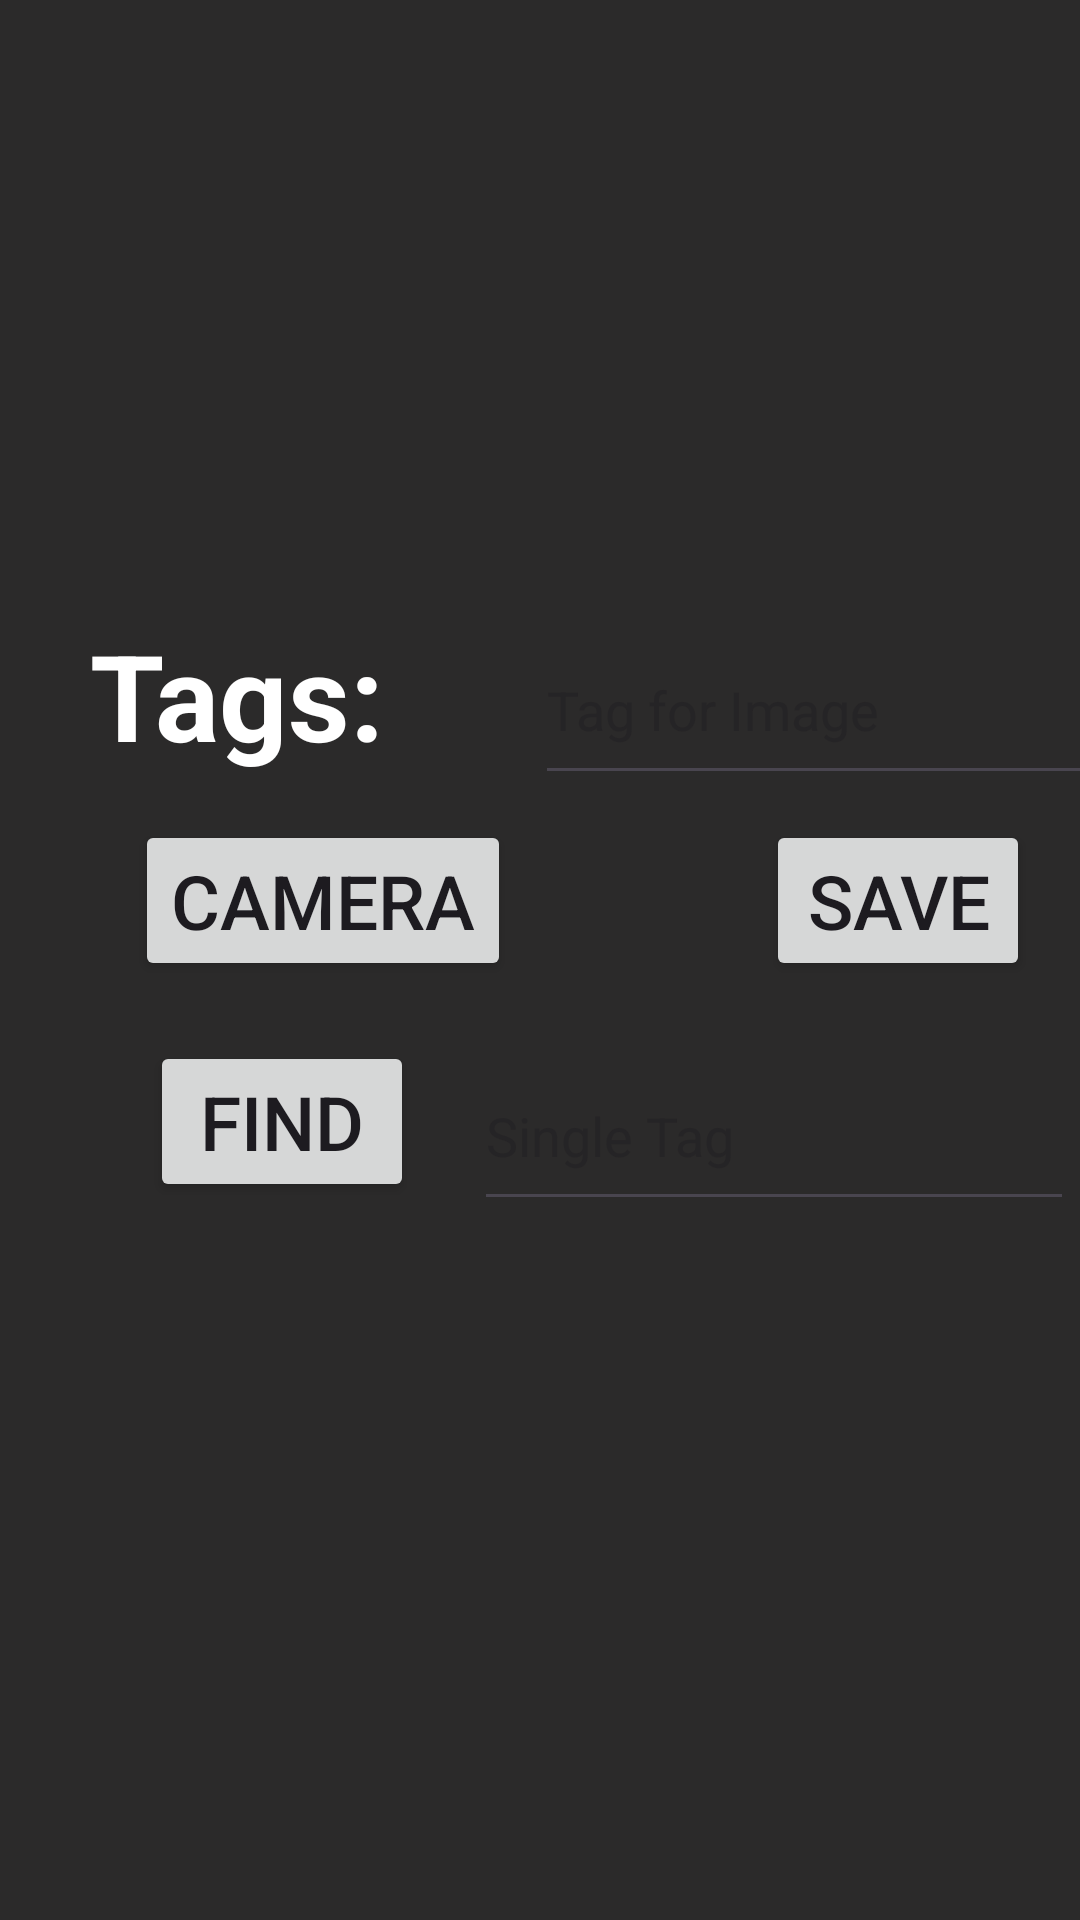

The Android layout XML behind this screen, and the referenced resources:
<!-- AndroidManifest.xml: application theme Theme.ZK_final_433 -->
<!-- res/layout/activity_photo.xml -->
<?xml version="1.0" encoding="utf-8"?>
<LinearLayout xmlns:android="http://schemas.android.com/apk/res/android"
    xmlns:app="http://schemas.android.com/apk/res-auto"
    xmlns:tools="http://schemas.android.com/tools"
    android:id="@+id/activity_photo"
    android:layout_width="match_parent"
    android:layout_height="match_parent"
    android:orientation="vertical"
    android:background="@color/backgroundColor"
    tools:context=".PhotoTaggerActivity">

    <ImageView
        android:id="@+id/imgview"
        android:layout_width="350dp"
        android:layout_height="180dp"
        android:layout_gravity="center"
        android:layout_marginTop="20dp"
        android:layout_marginBottom="5dp"/>

    <LinearLayout
        android:layout_width="wrap_content"
        android:layout_height="wrap_content"
        android:orientation="horizontal">

        <TextView
            android:layout_width="wrap_content"
            android:layout_height="wrap_content"
            android:layout_gravity="left"
            android:layout_marginBottom="15dp"
            android:layout_marginLeft="30dp"
            android:text="Tags:"
            android:textColor="@color/textColorPrimary"
            android:textSize="40sp"
            android:textStyle="bold" />
        <EditText
            android:id="@+id/Tags"
            android:layout_width="200dp"
            android:layout_height="60dp"
            android:textColor="@color/textColorPrimary"
            android:layout_marginLeft="50dp"
            android:hint="Tag for Image"/>

    </LinearLayout>


    <LinearLayout
        android:layout_width="match_parent"
        android:layout_height="wrap_content"
        android:orientation="horizontal"
        android:layout_gravity="center">

        <Button
            android:onClick="openCamera"
            android:text="Camera"
            android:layout_width="wrap_content"
            android:layout_height="wrap_content"
            android:textSize="25sp"
            android:layout_marginRight="30dp"
            android:layout_marginLeft="45dp"/>

        <Button
            android:layout_width="wrap_content"
            android:layout_height="wrap_content"
            android:text="Save"
            android:onClick="savePicture"
            android:textSize="25sp"
            android:layout_marginLeft="55dp"/>

    </LinearLayout>

    <LinearLayout
        android:layout_width="wrap_content"
        android:layout_height="wrap_content"
        android:layout_marginTop="20dp">

        <Button
            android:layout_width="wrap_content"
            android:layout_height="wrap_content"
            android:layout_gravity="left"
            android:textSize="25dp"
            android:text="Find"
            android:onClick="findImages"
            android:layout_marginLeft="50dp"/>

        <EditText
            android:id="@+id/SearchTag"
            android:layout_width="200dp"
            android:layout_height="60dp"
            android:layout_marginLeft="20dp"
            android:textColor="@color/textColorPrimary"
            android:hint="Single Tag"/>

    </LinearLayout>

    <ListView
        android:id="@+id/tagged_images_list"
        android:layout_width="wrap_content"
        android:layout_height="300dp"
        android:layout_marginTop="10dp" />
    <Button
        android:id="@+id/btnBack"
        android:layout_width="wrap_content"
        android:layout_height="wrap_content"
        android:text="Back"
        android:layout_gravity="center"
        android:layout_marginTop="5dp"
        android:layout_alignParentBottom="true"/>

</LinearLayout>
<!-- resources referenced by this layout -->
<resources>
  <color name="backgroundColor">#2b2a2a</color>
  <color name="textColorPrimary">#ffffff</color>
  <style name="Theme.ZK_final_433" parent="Base.Theme.ZK_final_433" />
  <style name="Base.Theme.ZK_final_433" parent="Theme.Material3.DayNight.NoActionBar">
          
          
      </style>
</resources>
